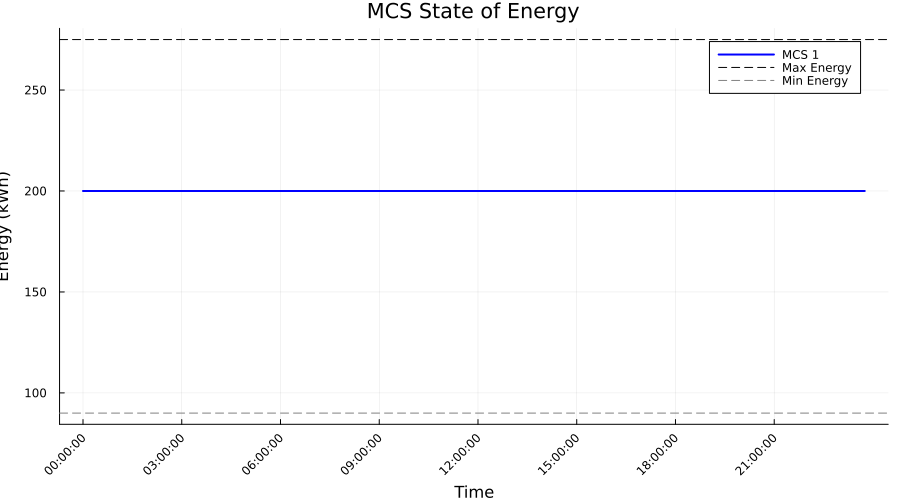

Data behind this chart, as committed beside it:
Time_Period, Time_Label, MCS_1_SOE_kWh, MCS_1_Max_SOE_kWh, MCS_1_Min_SOE_kWh
1, 00:00:00, 200.0, 275.0, 90.0
2, 00:15:00, 200.0, 275.0, 90.0
3, 00:30:00, 200.0, 275.0, 90.0
4, 00:45:00, 200.0, 275.0, 90.0
5, 01:00:00, 200.0, 275.0, 90.0
6, 01:15:00, 200.0, 275.0, 90.0
7, 01:30:00, 200.0, 275.0, 90.0
8, 01:45:00, 200.0, 275.0, 90.0
9, 02:00:00, 200.0, 275.0, 90.0
10, 02:15:00, 200.0, 275.0, 90.0
11, 02:30:00, 200.0, 275.0, 90.0
12, 02:45:00, 200.0, 275.0, 90.0
13, 03:00:00, 200.0, 275.0, 90.0
14, 03:15:00, 200.0, 275.0, 90.0
15, 03:30:00, 200.0, 275.0, 90.0
16, 03:45:00, 200.0, 275.0, 90.0
17, 04:00:00, 200.0, 275.0, 90.0
18, 04:15:00, 200.0, 275.0, 90.0
19, 04:30:00, 200.0, 275.0, 90.0
20, 04:45:00, 200.0, 275.0, 90.0
21, 05:00:00, 200.0, 275.0, 90.0
22, 05:15:00, 200.0, 275.0, 90.0
23, 05:30:00, 200.0, 275.0, 90.0
24, 05:45:00, 200.0, 275.0, 90.0
25, 06:00:00, 200.0, 275.0, 90.0
26, 06:15:00, 200.0, 275.0, 90.0
27, 06:30:00, 200.0, 275.0, 90.0
28, 06:45:00, 200.0, 275.0, 90.0
29, 07:00:00, 200.0, 275.0, 90.0
30, 07:15:00, 200.0, 275.0, 90.0
31, 07:30:00, 200.0, 275.0, 90.0
32, 07:45:00, 200.0, 275.0, 90.0
33, 08:00:00, 200.0, 275.0, 90.0
34, 08:15:00, 200.0, 275.0, 90.0
35, 08:30:00, 200.0, 275.0, 90.0
36, 08:45:00, 200.0, 275.0, 90.0
37, 09:00:00, 200.0, 275.0, 90.0
38, 09:15:00, 200.0, 275.0, 90.0
39, 09:30:00, 200.0, 275.0, 90.0
40, 09:45:00, 200.0, 275.0, 90.0
41, 10:00:00, 200.0, 275.0, 90.0
42, 10:15:00, 200.0, 275.0, 90.0
43, 10:30:00, 200.0, 275.0, 90.0
44, 10:45:00, 200.0, 275.0, 90.0
45, 11:00:00, 200.0, 275.0, 90.0
46, 11:15:00, 200.0, 275.0, 90.0
47, 11:30:00, 200.0, 275.0, 90.0
48, 11:45:00, 200.0, 275.0, 90.0
49, 12:00:00, 200.0, 275.0, 90.0
50, 12:15:00, 200.0, 275.0, 90.0
51, 12:30:00, 200.0, 275.0, 90.0
52, 12:45:00, 200.0, 275.0, 90.0
53, 13:00:00, 200.0, 275.0, 90.0
54, 13:15:00, 200.0, 275.0, 90.0
55, 13:30:00, 200.0, 275.0, 90.0
56, 13:45:00, 200.0, 275.0, 90.0
57, 14:00:00, 200.0, 275.0, 90.0
58, 14:15:00, 200.0, 275.0, 90.0
59, 14:30:00, 200.0, 275.0, 90.0
60, 14:45:00, 200.0, 275.0, 90.0
... 36 more rows
